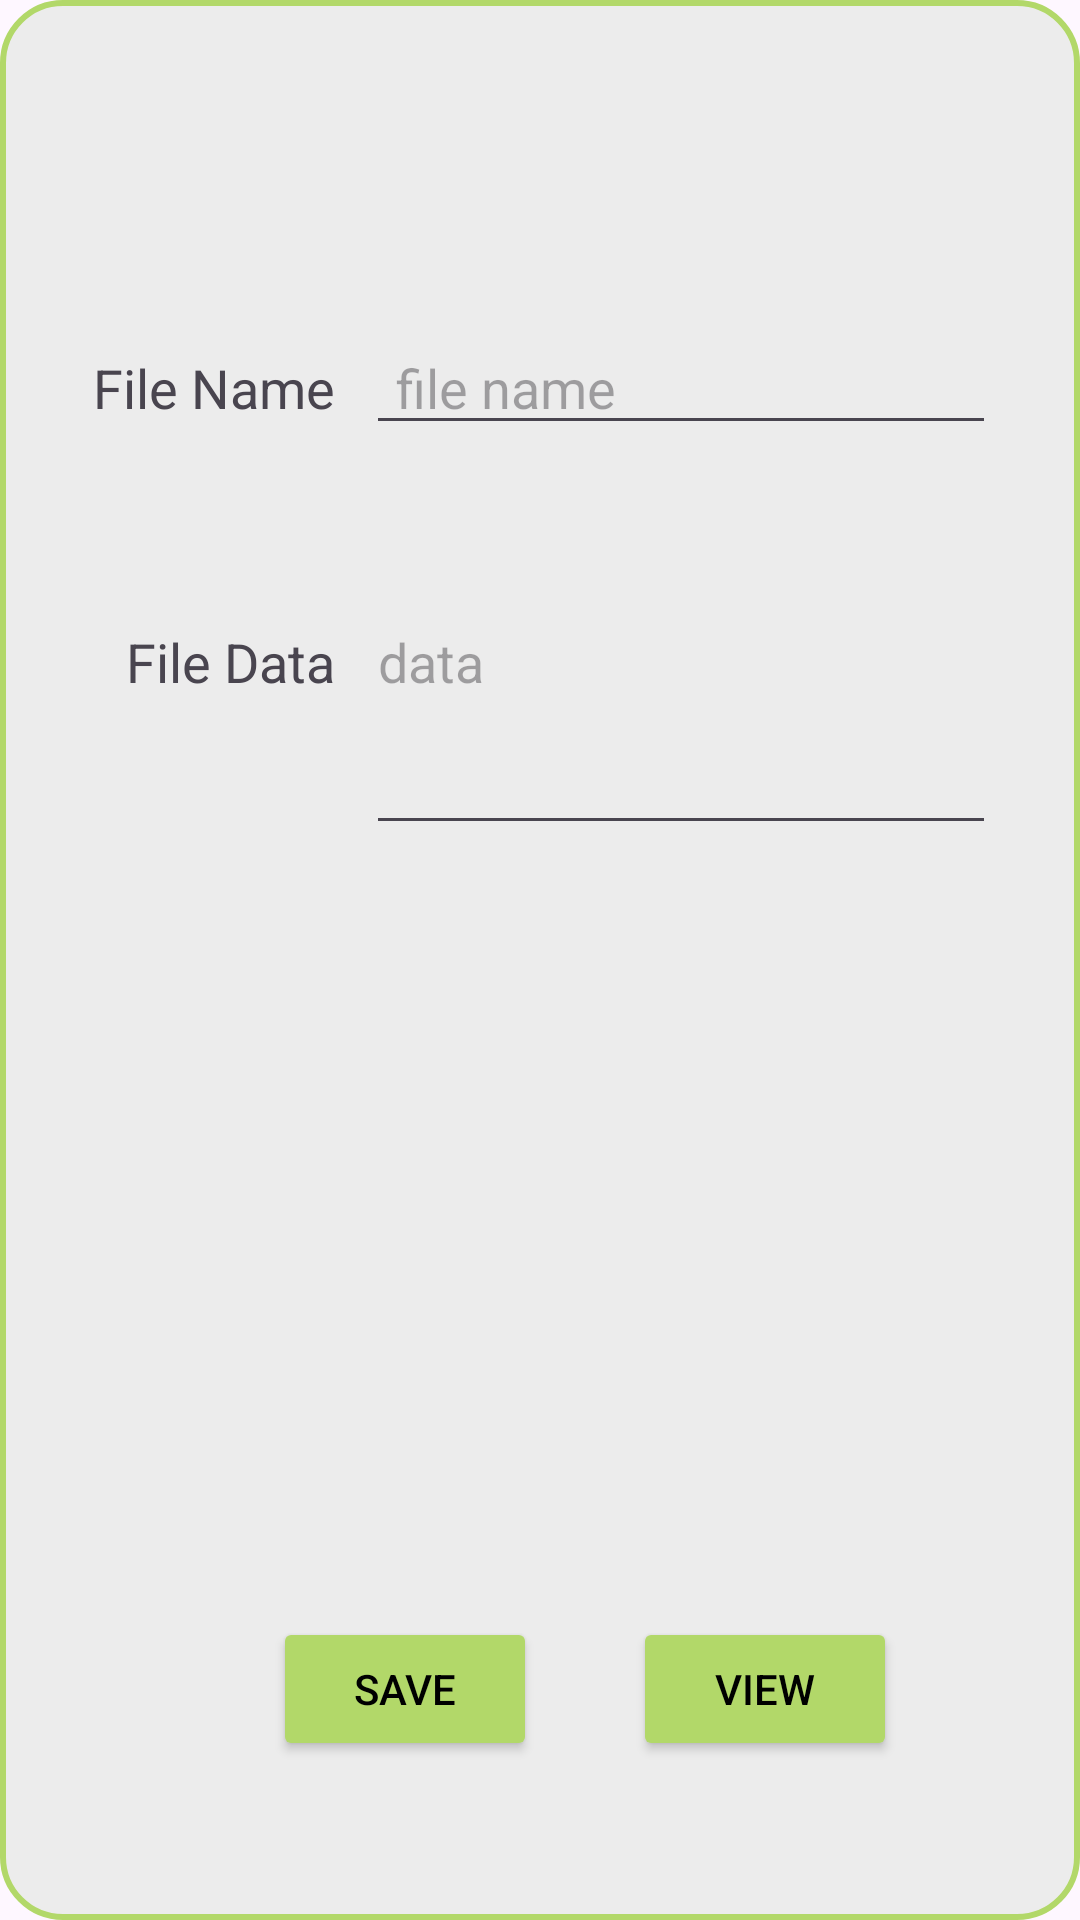

Android layout source for this screen:
<!-- AndroidManifest.xml: application theme Theme.FinalProjectCSE225 -->
<!-- res/layout/activity_internal_storage.xml -->
<?xml version="1.0" encoding="utf-8"?>
<RelativeLayout xmlns:android="http://schemas.android.com/apk/res/android"
    xmlns:app="http://schemas.android.com/apk/res-auto"
    xmlns:tools="http://schemas.android.com/tools"
    android:layout_width="match_parent"
    android:layout_height="match_parent"
    android:background="@drawable/box"
    android:layout_margin="20dp"
    tools:context=".InternalStorage">

    <TextView
        android:id="@+id/textView"
        android:layout_width="wrap_content"
        android:layout_height="wrap_content"
        android:layout_alignParentLeft="true"
        android:layout_alignParentStart="true"
        android:layout_alignParentTop="true"
        android:layout_marginLeft="31dp"
        android:layout_marginStart="31dp"
        android:layout_marginTop="117dp"
        android:text="File Name"
        android:textAppearance="@style/Base.TextAppearance.AppCompat.Medium"/>

    <EditText
        android:id="@+id/editFile"
        android:layout_width="wrap_content"
        android:layout_height="wrap_content"
        android:layout_alignBaseline="@+id/textView"
        android:layout_alignBottom="@+id/textView"
        android:layout_alignLeft="@+id/btnSave"
        android:layout_alignStart="@+id/btnSave"
        android:layout_marginLeft="31dp"
        android:layout_marginStart="31dp"
        android:ems="10"
        android:paddingLeft="10dp"
        android:inputType="textPersonName"
        android:hint="file name" />

    <TextView
        android:id="@+id/textView2"
        android:layout_width="wrap_content"
        android:layout_height="wrap_content"
        android:layout_alignEnd="@+id/textView"
        android:layout_alignRight="@+id/textView"
        android:layout_below="@+id/textView"
        android:layout_marginTop="67dp"
        android:text="File Data"
        android:textAppearance="@style/Base.TextAppearance.AppCompat.Medium"/>

    <EditText
        android:id="@+id/editData"
        android:layout_width="wrap_content"
        android:layout_height="wrap_content"
        android:layout_alignBaseline="@+id/textView2"
        android:layout_alignBottom="@+id/textView2"
        android:layout_alignLeft="@+id/editFile"
        android:layout_alignStart="@+id/editFile"
        android:ems="10"
        android:lines="5"
        android:hint="data" />

    <Button
        android:id="@+id/btnSave"
        android:layout_width="wrap_content"
        android:layout_height="wrap_content"
        android:layout_alignLeft="@+id/textView2"
        android:layout_alignParentBottom="true"
        android:layout_alignStart="@+id/textView2"
        android:layout_marginBottom="53dp"
        android:layout_marginLeft="49dp"
        android:layout_marginStart="49dp"
        android:backgroundTint="@color/green1"
        android:textColor="@color/black"
        android:text="Save" />

    <Button
        android:id="@+id/btnView"
        android:layout_width="wrap_content"
        android:layout_height="wrap_content"
        android:layout_alignEnd="@+id/editData"
        android:layout_alignRight="@+id/editData"
        android:layout_alignTop="@+id/btnSave"
        android:layout_marginEnd="33dp"
        android:backgroundTint="@color/green1"
        android:textColor="@color/black"
        android:layout_marginRight="33dp"
        android:text="View" />
</RelativeLayout>
<!-- resources referenced by this layout -->
<resources>
  <color name="black">#FF000000</color>
  <color name="green1">#FFB2D869</color>
  <!-- drawable box (drawable) -->
  <?xml version="1.0" encoding="utf-8"?>
  <selector xmlns:android="http://schemas.android.com/apk/res/android">
      <item>
          <shape android:shape="rectangle">
              <solid android:color="@color/light_grey"/>
              <corners android:radius="20dp"/>
              <stroke android:width="2dp" android:color="@color/green1"/>
          </shape>
      </item>
  </selector>
  <style name="Theme.FinalProjectCSE225" parent="Base.Theme.FinalProjectCSE225" />
  <color name="light_grey">#ECECEC</color>
  <style name="Base.Theme.FinalProjectCSE225" parent="Theme.Material3.DayNight.NoActionBar">
          
          
      </style>
</resources>
